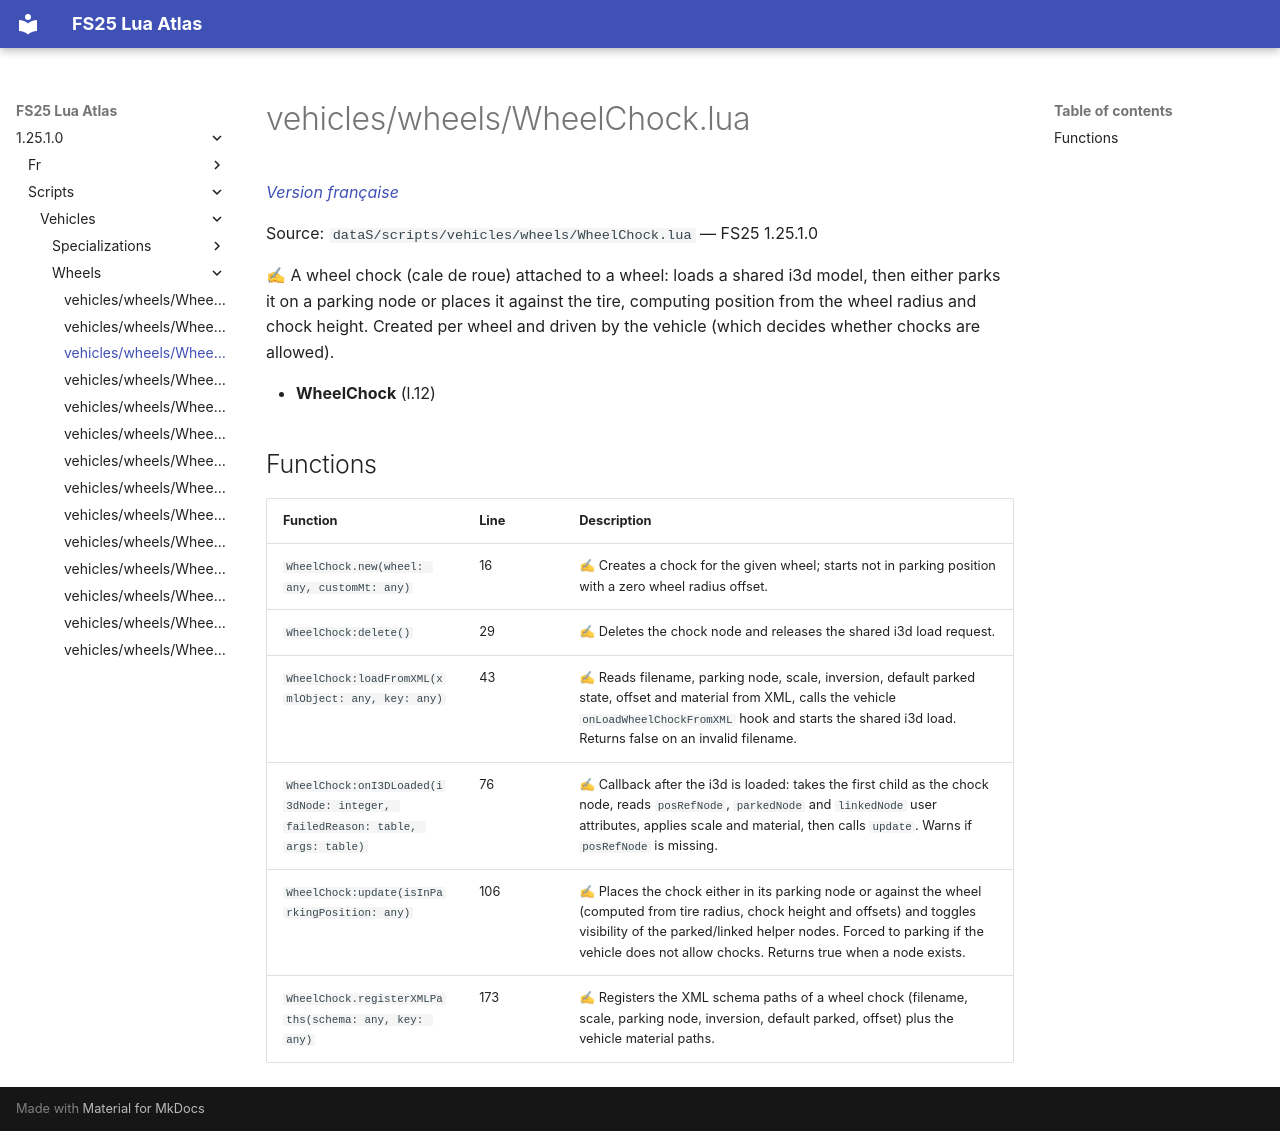

repository: Tim0219800/fs25-lua-atlas · page: 1.25.1.0/scripts/vehicles/wheels/WheelChock.html · generator: mkdocs

# vehicles/wheels/WheelChock.lua

*[Version française](../../../fr/scripts/vehicles/wheels/WheelChock.md)*

Source: `dataS/scripts/vehicles/wheels/WheelChock.lua` — FS25 1.25.1.0

✍ A wheel chock (cale de roue) attached to a wheel: loads a shared i3d model, then either parks it on a parking node or places it against the tire, computing position from the wheel radius and chock height. Created per wheel and driven by the vehicle (which decides whether chocks are allowed).

- **WheelChock** (l.12)

## Functions

| Function | Line | Description |
|---|---|---|
| `WheelChock.new(wheel: any, customMt: any)` | 16 | ✍ Creates a chock for the given wheel; starts not in parking position with a zero wheel radius offset. |
| `WheelChock:delete()` | 29 | ✍ Deletes the chock node and releases the shared i3d load request. |
| `WheelChock:loadFromXML(xmlObject: any, key: any)` | 43 | ✍ Reads filename, parking node, scale, inversion, default parked state, offset and material from XML, calls the vehicle `onLoadWheelChockFromXML` hook and starts the shared i3d load. Returns false on an invalid filename. |
| `WheelChock:onI3DLoaded(i3dNode: integer, failedReason: table, args: table)` | 76 | ✍ Callback after the i3d is loaded: takes the first child as the chock node, reads `posRefNode`, `parkedNode` and `linkedNode` user attributes, applies scale and material, then calls `update`. Warns if `posRefNode` is missing. |
| `WheelChock:update(isInParkingPosition: any)` | 106 | ✍ Places the chock either in its parking node or against the wheel (computed from tire radius, chock height and offsets) and toggles visibility of the parked/linked helper nodes. Forced to parking if the vehicle does not allow chocks. Returns true when a node exists. |
| `WheelChock.registerXMLPaths(schema: any, key: any)` | 173 | ✍ Registers the XML schema paths of a wheel chock (filename, scale, parking node, inversion, default parked, offset) plus the vehicle material paths. |
